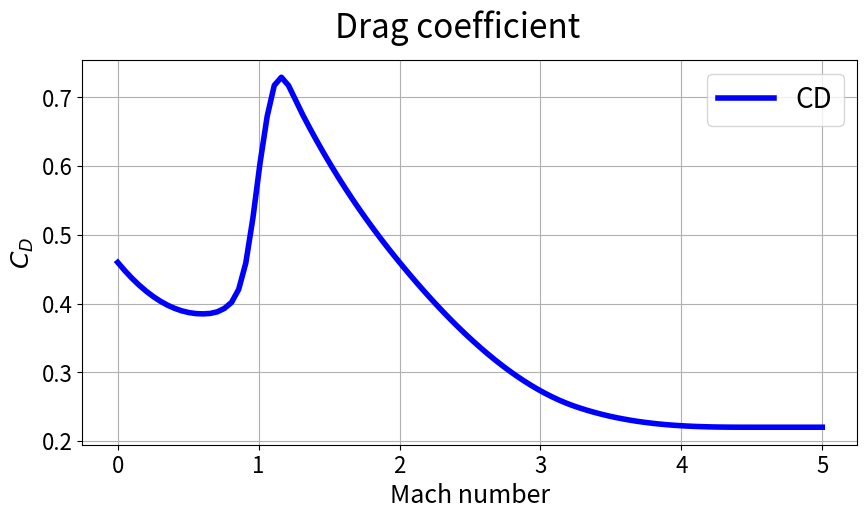

This figure's Python source: (Note: this script raises an exception after producing the figure.)
import math
import numpy as np
import matplotlib.pyplot as plt
import scipy.interpolate as interp
import matplotlib.gridspec as gridspec
from scipy.interpolate import RegularGridInterpolator

def rocket_CL(alpha,                    # [rad]
              M,                        # [-]
              C_L_alpha = 11.459): # radians & -
    return C_L_alpha * alpha

def rocket_CD(M):
    if M <= 0.6:
        return 0.2083333 * M**2 - 0.25 * M + 0.46
    elif M <= 0.8:
        return 1.25 * M**3 - 2.125 * M**2 + 1.2 * M + 0.16
    elif M <= 0.95:
        return 10.37037 * M**3 - 22.88889 * M**2 + 16.91111 * M - 3.78963
    elif M <= 1.05:
        return -30 * M**3 + 88.5 * M**2 - 85.425 * M + 27.51375
    elif M <= 1.15:
        return -20 * M**3 + 60 * M**2 - 58.65 * M + 19.245
    elif M <= 1.3:
        return 11.85185 * M**3 - 44.88889 * M**2 + 56.22222 * M - 22.58519
    elif M <= 2.0:
        return -0.04373178 * M**3 + 0.3236152 * M**2 - 1.019679 * M + 1.554752
    elif M <= 3.25:
        return 0.01024 * M**3 - 0.00864 * M**2 - 0.33832 * M + 1.08928
    elif M <= 4.5:
        return -0.01408 * M**3 + 0.19168 * M**2 - 0.86976 * M + 1.53544
    else:
        return 0.22

def plot_CD():
    mach = np.linspace(0.0, 5.0, 100)
    CD = [rocket_CD(M) for M in mach]
    plt.figure(figsize=(10, 5))
    plt.suptitle(r'Drag coefficient', fontsize=24)
    plt.plot(mach, CD, label='CD', linewidth=4, color='blue')
    plt.xlabel('Mach number', fontsize=18)
    plt.ylabel(r'$C_D$', fontsize=18)
    plt.legend(fontsize=20)
    plt.grid(True)
    plt.tick_params(axis='both', which='major', labelsize=16)
    plt.savefig('results/Sizing/CD_with_M.png')
    plt.close()

if __name__ == "__main__":
    plot_CD()
